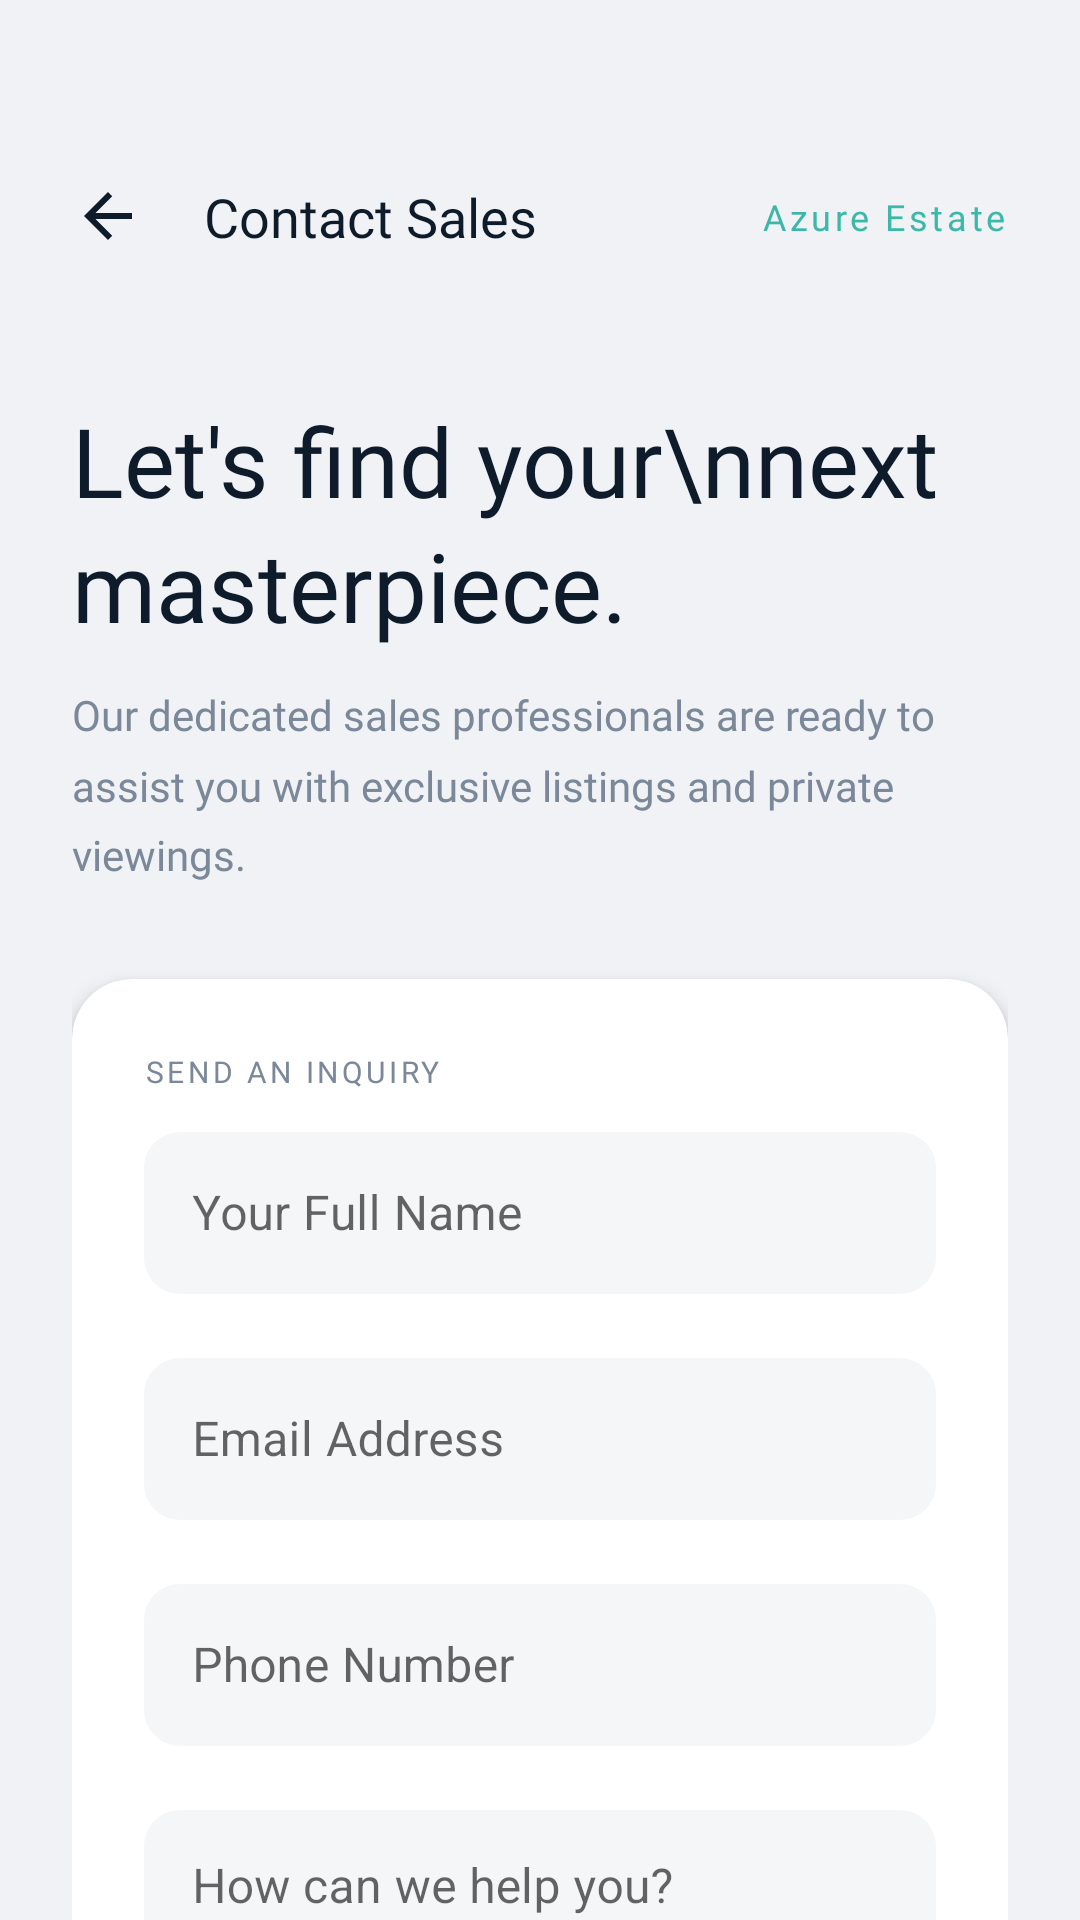

Android layout source for this screen:
<!-- AndroidManifest.xml: activity theme Theme.AzureEstate -->
<!-- res/layout/activity_contact_sales.xml -->
<?xml version="1.0" encoding="utf-8"?>
<androidx.coordinatorlayout.widget.CoordinatorLayout
    xmlns:android="http://schemas.android.com/apk/res/android"
    xmlns:app="http://schemas.android.com/apk/res-auto"
    android:layout_width="match_parent"
    android:layout_height="match_parent"
    android:background="@color/bg_page">

    <com.google.android.material.appbar.AppBarLayout
        android:layout_width="match_parent"
        android:layout_height="wrap_content"
        android:background="@android:color/transparent"
        app:elevation="0dp">

        <androidx.constraintlayout.widget.ConstraintLayout
            android:layout_width="match_parent"
            android:layout_height="wrap_content"
            android:paddingStart="16dp"
            android:paddingEnd="24dp"
            android:paddingTop="52dp"
            android:paddingBottom="16dp">

            <ImageButton
                android:id="@+id/btnBack"
                android:layout_width="40dp"
                android:layout_height="40dp"
                android:src="@drawable/ic_back"
                android:background="?attr/selectableItemBackgroundBorderless"
                android:tint="@color/navy_dark"
                app:layout_constraintStart_toStartOf="parent"
                app:layout_constraintTop_toTopOf="parent"
                app:layout_constraintBottom_toBottomOf="parent"/>

            <TextView
                android:layout_width="wrap_content"
                android:layout_height="wrap_content"
                android:text="Contact Sales"
                android:textColor="@color/navy_dark"
                android:textSize="18sp"
                android:fontFamily="@font/playfair_display_bold"
                app:layout_constraintStart_toEndOf="@+id/btnBack"
                android:layout_marginStart="12dp"
                app:layout_constraintTop_toTopOf="parent"
                app:layout_constraintBottom_toBottomOf="parent"/>

            <TextView
                android:id="@+id/tvAppName"
                android:layout_width="wrap_content"
                android:layout_height="wrap_content"
                android:text="Azure Estate"
                android:textColor="@color/teal_primary"
                android:textSize="12sp"
                android:fontFamily="@font/montserrat_semibold"
                android:letterSpacing="0.1"
                app:layout_constraintEnd_toEndOf="parent"
                app:layout_constraintTop_toTopOf="parent"
                app:layout_constraintBottom_toBottomOf="parent"/>

        </androidx.constraintlayout.widget.ConstraintLayout>
    </com.google.android.material.appbar.AppBarLayout>

    <androidx.core.widget.NestedScrollView
        android:layout_width="match_parent"
        android:layout_height="match_parent"
        app:layout_behavior="@string/appbar_scrolling_view_behavior"
        android:overScrollMode="never">

        <LinearLayout
            android:layout_width="match_parent"
            android:layout_height="wrap_content"
            android:orientation="vertical"
            android:padding="24dp">

            
            <TextView
                android:layout_width="wrap_content"
                android:layout_height="wrap_content"
                android:text="Let's find your\nnext masterpiece."
                android:textColor="@color/navy_dark"
                android:textSize="32sp"
                android:fontFamily="@font/playfair_display_bold"
                android:lineSpacingMultiplier="1.1"
                android:layout_marginBottom="12dp"/>

            <TextView
                android:layout_width="wrap_content"
                android:layout_height="wrap_content"
                android:text="Our dedicated sales professionals are ready to assist you with exclusive listings and private viewings."
                android:textColor="@color/text_secondary"
                android:textSize="14sp"
                android:fontFamily="@font/montserrat_regular"
                android:lineSpacingMultiplier="1.4"
                android:layout_marginBottom="32dp"/>

            
            <androidx.cardview.widget.CardView
                android:layout_width="match_parent"
                android:layout_height="wrap_content"
                app:cardCornerRadius="20dp"
                app:cardElevation="4dp"
                app:cardBackgroundColor="@color/bg_card"
                android:layout_marginBottom="32dp">

                <LinearLayout
                    android:layout_width="match_parent"
                    android:layout_height="wrap_content"
                    android:orientation="vertical"
                    android:padding="24dp">

                    <TextView
                        android:layout_width="wrap_content"
                        android:layout_height="wrap_content"
                        android:text="SEND AN INQUIRY"
                        style="@style/FieldLabel"/>

                    
                    <com.google.android.material.textfield.TextInputLayout
                        style="@style/AzureInputLayout"
                        android:layout_width="match_parent"
                        android:layout_height="wrap_content"
                        android:layout_marginBottom="16dp">
                        <com.google.android.material.textfield.TextInputEditText
                            android:id="@+id/etName"
                            android:layout_width="match_parent"
                            android:layout_height="54dp"
                            android:hint="Your Full Name"
                            android:inputType="textPersonName"
                            android:background="@drawable/input_background"/>
                    </com.google.android.material.textfield.TextInputLayout>

                    
                    <com.google.android.material.textfield.TextInputLayout
                        style="@style/AzureInputLayout"
                        android:layout_width="match_parent"
                        android:layout_height="wrap_content"
                        android:layout_marginBottom="16dp">
                        <com.google.android.material.textfield.TextInputEditText
                            android:id="@+id/etEmail"
                            android:layout_width="match_parent"
                            android:layout_height="54dp"
                            android:hint="Email Address"
                            android:inputType="textEmailAddress"
                            android:background="@drawable/input_background"/>
                    </com.google.android.material.textfield.TextInputLayout>

                    
                    <com.google.android.material.textfield.TextInputLayout
                        style="@style/AzureInputLayout"
                        android:layout_width="match_parent"
                        android:layout_height="wrap_content"
                        android:layout_marginBottom="16dp">
                        <com.google.android.material.textfield.TextInputEditText
                            android:id="@+id/etPhone"
                            android:layout_width="match_parent"
                            android:layout_height="54dp"
                            android:hint="Phone Number"
                            android:inputType="phone"
                            android:background="@drawable/input_background"/>
                    </com.google.android.material.textfield.TextInputLayout>

                    
                    <com.google.android.material.textfield.TextInputLayout
                        style="@style/AzureInputLayout"
                        android:layout_width="match_parent"
                        android:layout_height="wrap_content"
                        android:layout_marginBottom="24dp">
                        <com.google.android.material.textfield.TextInputEditText
                            android:id="@+id/etMessage"
                            android:layout_width="match_parent"
                            android:layout_height="120dp"
                            android:hint="How can we help you?"
                            android:gravity="top"
                            android:paddingTop="16dp"
                            android:inputType="textMultiLine"
                            android:background="@drawable/input_background"/>
                    </com.google.android.material.textfield.TextInputLayout>

                    <com.google.android.material.button.MaterialButton
                        android:id="@+id/btnSubmit"
                        android:layout_width="match_parent"
                        android:layout_height="56dp"
                        android:text="Request a Consultation"
                        android:textColor="#FFFFFF"
                        android:textSize="15sp"
                        android:fontFamily="@font/montserrat_semibold"
                        app:cornerRadius="12dp"
                        android:backgroundTint="@color/teal_primary"
                        app:elevation="0dp"/>

                </LinearLayout>
            </androidx.cardview.widget.CardView>

            
            <TextView
                android:layout_width="wrap_content"
                android:layout_height="wrap_content"
                android:text="DIRECT CONTACT"
                style="@style/FieldLabel"/>

            <LinearLayout
                android:layout_width="match_parent"
                android:layout_height="wrap_content"
                android:orientation="horizontal"
                android:layout_marginBottom="16dp">

                <ImageView
                    android:layout_width="20dp"
                    android:layout_height="20dp"
                    android:src="@drawable/ic_call"
                    android:tint="@color/teal_primary"/>

                <TextView
                    android:layout_width="wrap_content"
                    android:layout_height="wrap_content"
                    android:text="+1 (800) AZURE-01"
                    android:textColor="@color/navy_dark"
                    android:textSize="15sp"
                    android:fontFamily="@font/montserrat_medium"
                    android:layout_marginStart="12dp"/>
            </LinearLayout>

            <LinearLayout
                android:layout_width="match_parent"
                android:layout_height="wrap_content"
                android:orientation="horizontal"
                android:layout_marginBottom="40dp">

                <ImageView
                    android:layout_width="20dp"
                    android:layout_height="20dp"
                    android:src="@drawable/ic_message"
                    android:tint="@color/teal_primary"/>

                <TextView
                    android:layout_width="wrap_content"
                    android:layout_height="wrap_content"
                    android:text="sales@azureestate.com"
                    android:textColor="@color/navy_dark"
                    android:textSize="15sp"
                    android:fontFamily="@font/montserrat_medium"
                    android:layout_marginStart="12dp"/>
            </LinearLayout>

        </LinearLayout>
    </androidx.core.widget.NestedScrollView>

</androidx.coordinatorlayout.widget.CoordinatorLayout>
<!-- resources referenced by this layout -->
<resources>
  <color name="bg_card">#FFFFFF</color>
  <color name="bg_page">#F0F2F5</color>
  <color name="navy_dark">#0D1B2A</color>
  <color name="teal_primary">#3DB8A8</color>
  <color name="text_secondary">#7A8899</color>
  <!-- drawable ic_back (drawable) -->
  ﻿<vector xmlns:android="http://schemas.android.com/apk/res/android"
      android:width="24dp"
      android:height="24dp"
      android:viewportWidth="24"
      android:viewportHeight="24">
      <path
          android:fillColor="#0D1B2A"
          android:pathData="M20,11H7.83l5.59,-5.59L12,4l-8,8 8,8 1.41,-1.41L7.83,13H20v-2z"/>
  </vector>
  <!-- drawable ic_call (drawable) -->
  <vector xmlns:android="http://schemas.android.com/apk/res/android"
      android:width="24dp"
      android:height="24dp"
      android:viewportWidth="24"
      android:viewportHeight="24">
      <path
          android:fillColor="#3DB8A8"
          android:pathData="M6.62,10.79c1.44,2.83 3.76,5.14 6.59,6.59l2.2,-2.2c0.27,-0.27 0.67,-0.36 1.02,-0.24 1.12,0.37 2.33,0.57 3.57,0.57 0.55,0 1,0.45 1,1V20c0,0.55 -0.45,1 -1,1 -9.39,0 -17,-7.61 -17,-17 0,-0.55 0.45,-1 1,-1h3.5c0.55,0 1,0.45 1,1 0,1.25 0.2,2.45 0.57,3.57 0.11,0.35 0.03,0.74 -0.25,1.02l-2.2,2.2z"/>
  </vector>
  <!-- drawable ic_message (drawable) -->
  ﻿<vector xmlns:android="http://schemas.android.com/apk/res/android"
      android:width="24dp"
      android:height="24dp"
      android:viewportWidth="24"
      android:viewportHeight="24">
      <path
          android:fillColor="#4DC9B8"
          android:pathData="M20,2L4,2c-1.1,0 -1.99,0.9 -1.99,2L2,22l4,-4h14c1.1,0 2,-0.9 2,-2L22,4c0,-1.1 -0.9,-2 -2,-2zM18,14L6,14v-2h12v2zm0,-3L6,11L6,9h12v2zm0,-3L6,8L6,6h12v2z"/>
  </vector>
  <!-- drawable input_background (drawable) -->
  ﻿<?xml version="1.0" encoding="utf-8"?>
  <shape xmlns:android="http://schemas.android.com/apk/res/android"
      android:shape="rectangle">
      <corners android:radius="12dp"/>
      <solid android:color="#F4F6F8"/>
  </shape>
  <style name="AzureInputLayout" parent="Widget.MaterialComponents.TextInputLayout.OutlinedBox">
          <item name="boxBackgroundColor">@color/bg_input</item>
          <item name="boxStrokeColor">@color/transparent</item>
          <item name="boxStrokeWidth">0dp</item>
          <item name="boxCornerRadiusTopStart">12dp</item>
          <item name="boxCornerRadiusTopEnd">12dp</item>
          <item name="boxCornerRadiusBottomStart">12dp</item>
          <item name="boxCornerRadiusBottomEnd">12dp</item>
          <item name="hintTextColor">@color/text_hint</item>
      </style>
  <style name="FieldLabel">
          <item name="android:textColor">#7A8899</item>
          <item name="android:textSize">10sp</item>
          <item name="android:fontFamily">@font/montserrat_semibold</item>
          <item name="android:letterSpacing">0.12</item>
          <item name="android:layout_marginBottom">8dp</item>
      </style>
  <style name="Theme.AzureEstate" parent="Theme.MaterialComponents.Light.NoActionBar">
          <item name="colorPrimary">@color/teal_primary</item>
          <item name="colorPrimaryDark">@color/navy_dark</item>
          <item name="colorAccent">@color/teal_light</item>
          <item name="android:windowBackground">@color/bg_page</item>
          <item name="android:statusBarColor">@color/navy_medium</item>
      </style>
  <color name="bg_input">#F4F6F8</color>
  <color name="transparent">#00000000</color>
  <color name="text_hint">#AABBCC</color>
  <color name="teal_light">#4DC9B8</color>
  <color name="navy_medium">#0A1929</color>
</resources>
